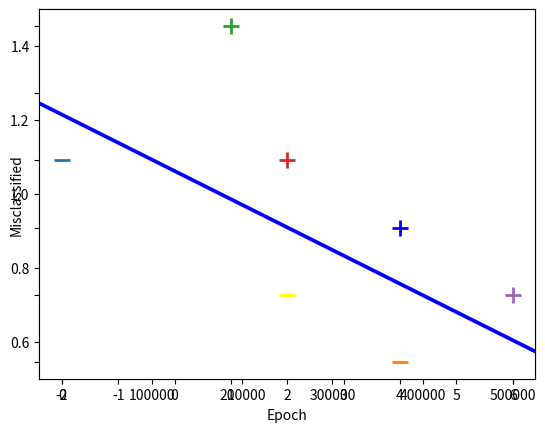

Here is the Python script that generated this plot:
import numpy as np
from matplotlib import pyplot as plt

# Define data
X = np.array([
    [-2, 4, -1],
    [4, 1, -1],
    [1, 6, -1],
    [2, 4, -1],
    [6, 2, -1],
    ])

# Output labels (-1 for '_', 1 for '+')
y = np.array([-1, -1, 1, 1, 1])

# Plot possible hyperplane based on guess
# plt.plot([-2, 6], [6, 0.5])

# Define possible loss function (error, to minimise) and objective function (to optimise)
def svm_sgd_plot(X, Y):
    # Perform stochastic gradient descent to learn separating hyperplane between the two variables

    # Initialise SWM vector with zeroes
    w = np.zeros(len(X[0]))
    # Learning rate
    eta = 1
    # Number of iterations
    epochs = 100000
    # Store misclassified data points to plot how they change over iterations
    errors = []

    # Perform gradient descent
    for epoch in range(1, epochs):
        error = 0
        for index, datapoint in enumerate(X):
            # Check if misclassified
            # Misclassifiction formula
            if (Y[index]*np.dot(X[index], w)) < 1:
                # Misclassified update of weight with gradients of both terms
                w = w + eta * ((X[index] * Y[index]) + (-2 * (1/epoch) * w))
                error = 1
            else:
                # Correctly classified, update weight by gradient of reguliser
                w = w + eta * (-2 * (1/epoch) * w)
            errors.append(error)

    plt.plot(errors, "|")
    plt.ylim(0.5, 1.5)
    plt.axes().set_yticklabels([])
    plt.xlabel("Epoch")
    plt.ylabel("Misclassified")
    plt.show()

    return w

w = svm_sgd_plot(X, y)

for index, datapoint in enumerate(X):
    if index < 2:
        # Negative samples
        plt.scatter(datapoint[0], datapoint[1], s=120, marker="_", linewidths = 2)
    else:
        # Positive samples
        plt.scatter(datapoint[0], datapoint[1], s=120, marker="+", linewidths = 2)

# Add test samples
plt.scatter(2, 2, s=120, marker="_", linewidths = 2, color="yellow")
plt.scatter(4, 3, s=120, marker="+", linewidths = 2, color="blue")

# Print hyperplane calculated by svm_sgd_plot(X, Y)
x2 = [w[0], w[1], -w[1], w[0]]
x3 = [w[0], w[1], w[1], -w[0]]

x2x3 = np.array([x2, x3])
X, Y, U, V = zip(*x2x3)
# gca = get current axes
ax = plt.gca()
# Plot a quiver plot
ax.quiver(X, Y, U, V, scale=1, color="blue")

plt.show()
